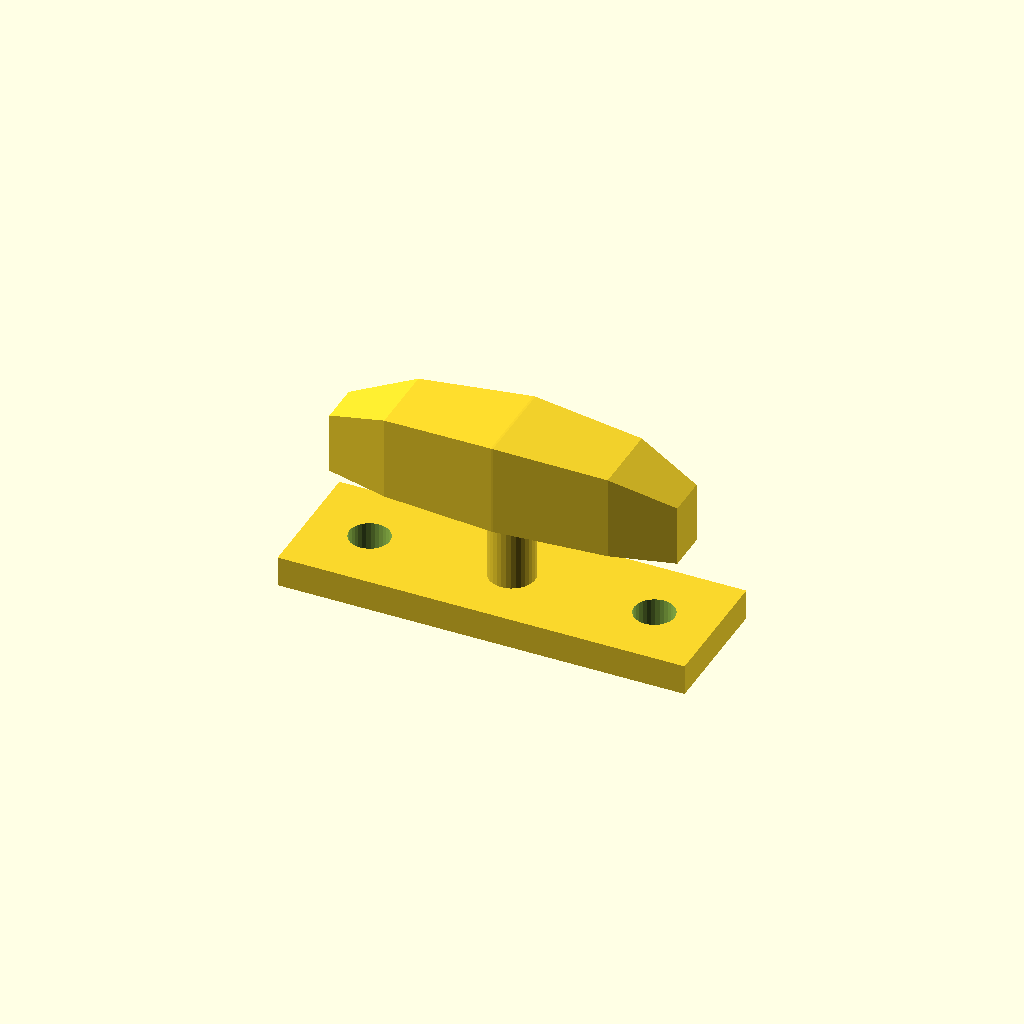
Cell 1: the model at its default parameters.
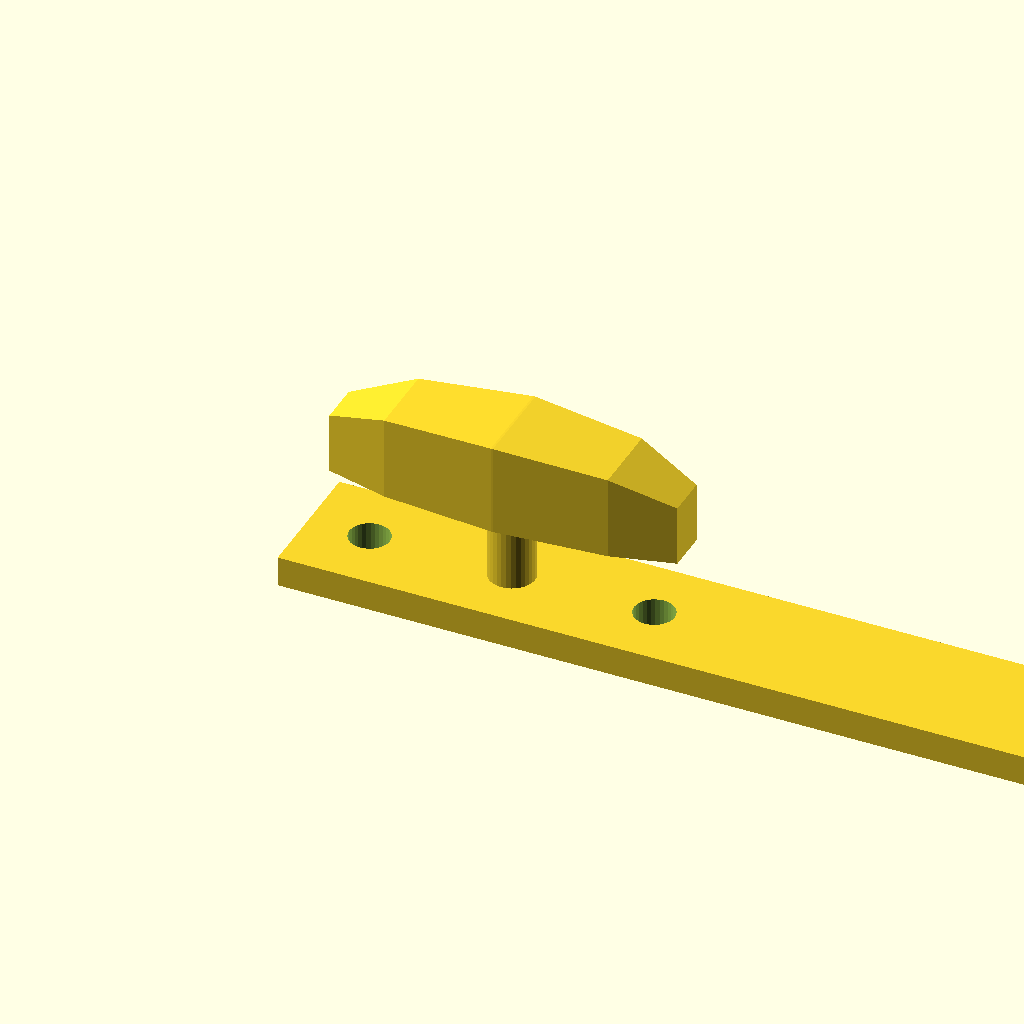
Cell 2: base_l = 160 (everything else at default).
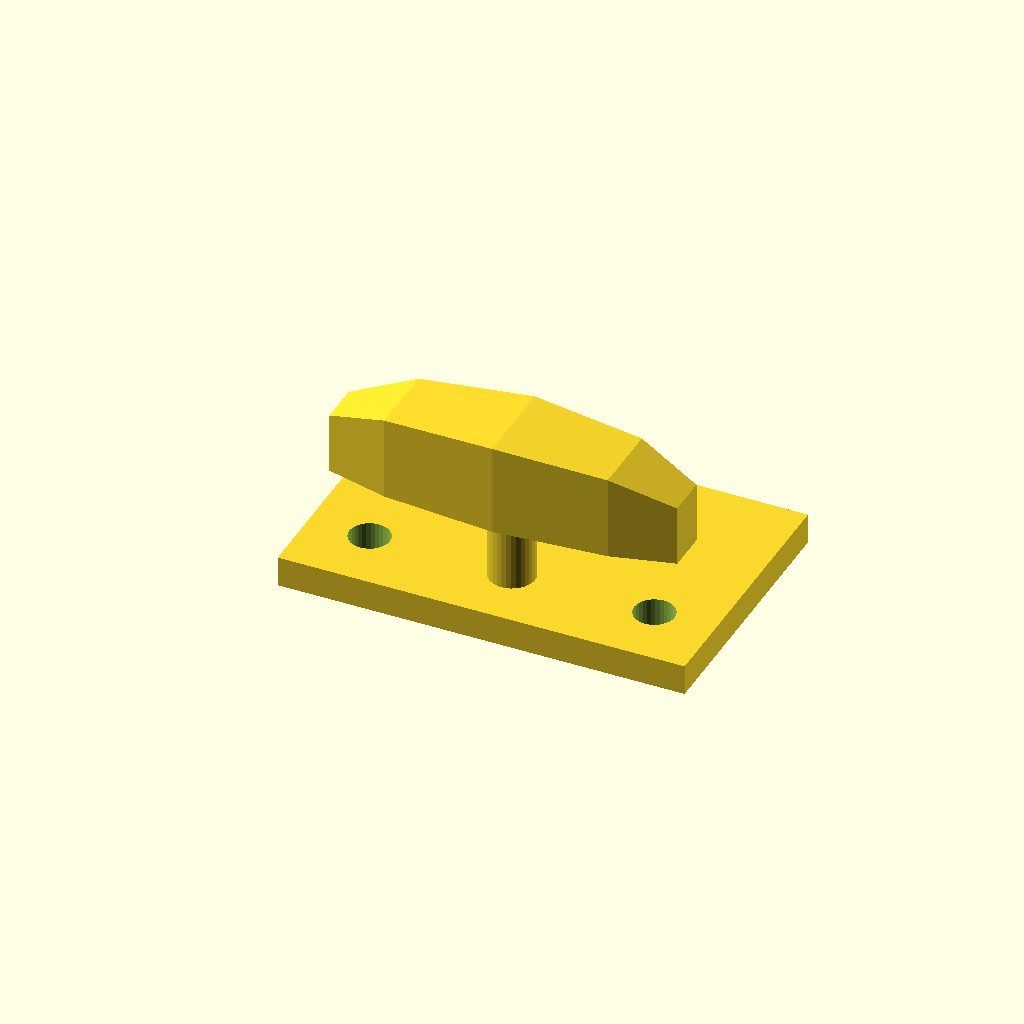
Cell 3: base_w = 52 (everything else at default).
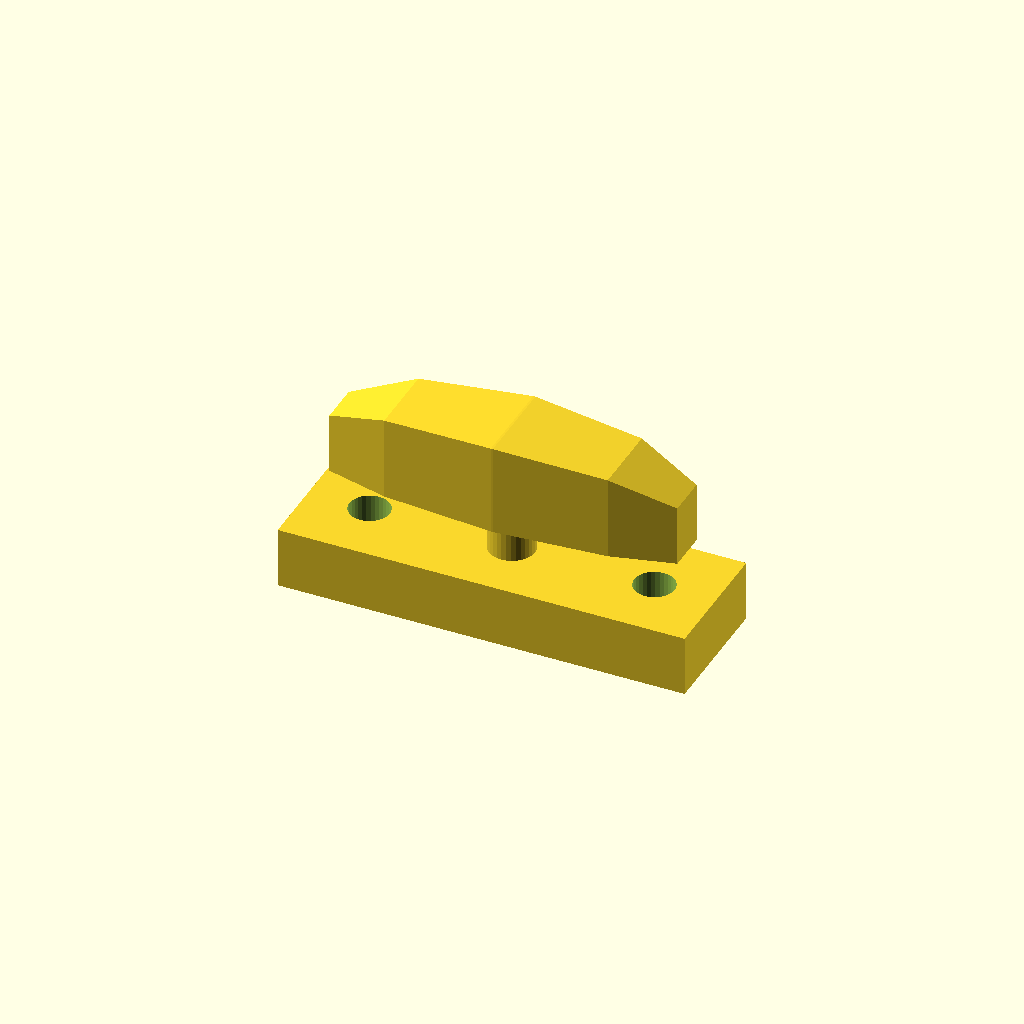
Cell 4: base_t = 12 (everything else at default).
One fixed orthographic camera (rotation 55°, 0°, 25°; colour scheme Cornfield) for every cell.
OpenSCAD source file optional_data/data/gen3/cleats/part_0009.scad:
$fn = 32;

// ----------------------------------------------------------------------
// Boat cleat: 80 mm base, horn 30 mm up
// ----------------------------------------------------------------------

// --- parameters (mm) ---
base_l = 80;              // base length
base_w = 26;              // base width
base_t = 6;               // base thickness
horn_len = 68;            // horn length
horn_d = 18;              // horn diameter at the middle
horn_z = 30;              // horn axis height
end_drop = 6;             // how far the horn tips drop
post_d = 9;               // centre post diameter
holes_d = 7.94;           // fixing holes
hole_x = 28;              // fixing hole spacing

difference() {
  union() {
    translate([-40, -13, 0]) cube([base_l, base_w, base_t]);
    /* centre post, sunk 1 mm into the base */
    translate([0, 0, 5]) cylinder(h = 25, d = post_d);
    /* horn: a hull chain of boxes, full in the middle and lighter at the tips */
    hull() {
      translate([-34, -4.05, 21]) cube([0.4, 8.1, 12], center = false);
      translate([-21.76, -7.2, 21]) cube([0.4, 14.4, 16.5], center = false);
    }
    hull() {
      translate([-21.76, -7.2, 21]) cube([0.4, 14.4, 16.5], center = false);
      translate([0, -9, 21]) cube([0.4, 18, 18], center = false);
    }
    hull() {
      translate([0, -9, 21]) cube([0.4, 18, 18], center = false);
      translate([21.76, -7.2, 21]) cube([0.4, 14.4, 16.5], center = false);
    }
    hull() {
      translate([21.76, -7.2, 21]) cube([0.4, 14.4, 16.5], center = false);
      translate([34, -4.05, 21]) cube([0.4, 8.1, 12], center = false);
    }
  }
  translate([-28, 0, -2.5]) cylinder(h = base_t + 5, d = holes_d);
  translate([28, 0, -2.5]) cylinder(h = base_t + 5, d = holes_d);
}
Customizer parameters (derived from the source; name, type, default, range or options):
base_l: number, default 80
base_w: number, default 26
base_t: number, default 6
horn_len: number, default 68
horn_d: number, default 18
horn_z: number, default 30
end_drop: number, default 6
post_d: number, default 9
holes_d: number, default 7.94
hole_x: number, default 28
